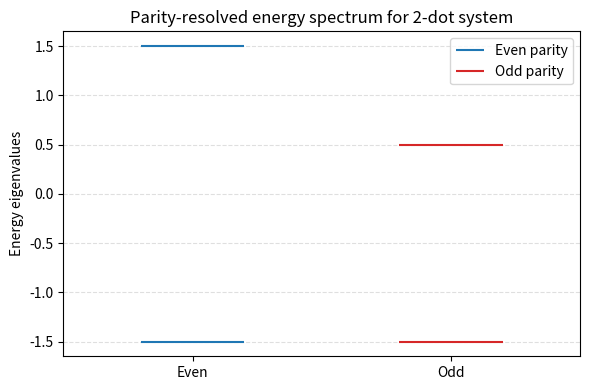
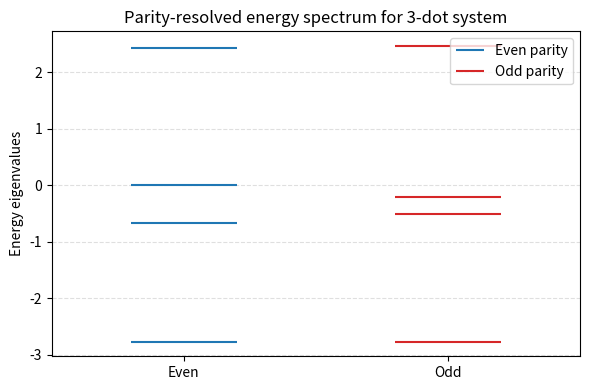
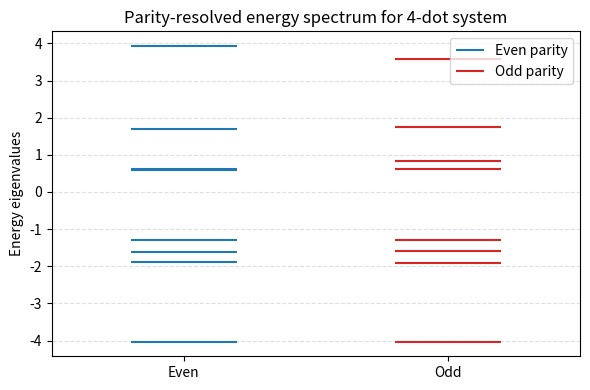

Write Python code to recreate these figures, in order.
import numpy as np
import sympy as sp
import matplotlib.pyplot as plt

# μ = sp.symbols('μ')
# t = sp.symbols('t', real=True)
# Δ = sp.symbols('Δ', real=True)
# U = sp.symbols('U', real=True)

## Pauli spin matrices
σ_x = np.array([[0, 1], 
                [1, 0]])
σ_y = np.array([[0, -1j], 
                [1j, 0]])
σ_z = np.array([[1, 0], 
                [0, -1]])
I = np.eye(2)

def tensor_product(*args):
    """Compute the tensor product of multiple matrices."""
    result = args[0]
    for mat in args[1:]:
        result = np.kron(result, mat)
    return result   

def sigma_site(j, n, operator):
    """Return the operator for site j in a chain of n sites."""
    ops = [I] * n
    ops[j] = operator
    return tensor_product(*ops)


def creation_annihilation(j,n):
    """Return the creation and annihilation operators for site j in a chain of n sites, after Jordan-Wigner transformation."""
    f_dag = (sigma_site(j, n, σ_x) + 1j * sigma_site(j, n, σ_y)) * 0.5
    f = (sigma_site(j, n, σ_x) - 1j * sigma_site(j, n, σ_y)) * 0.5

    Zops = np.eye(2**n) 
    for i in range(0, j):
        Zops @= sigma_site(i, n, -σ_z)

    create = Zops @ f_dag 
    annihilate = Zops @ f 

    return create, annihilate

def creation_annihilation_sympy(j, n):
    """Return symbolic JW creation/annihilation operators for site j."""
    f_dag_np, f_np = creation_annihilation(j, n)
    # Convert to SymPy matrices
    f_dag = sp.Matrix(f_dag_np)
    f = sp.Matrix(f_np)
    return f_dag, f

def n_dot_Hamiltonian(n=2):
    t, Δ = sp.symbols('t Δ', real=True)
    H = sp.zeros(2**n)
    ϵs = sp.symbols(f'ϵ0:{n}')
    Us = sp.symbols(f'U0:{n-1}')


    dots = n 
    for i in range(dots):
        f_dag_i, f_i = creation_annihilation_sympy(i, n)
        n_i = f_dag_i * f_i
        H += ϵs[i] * n_i
        if i < dots - 1:
            f_dag_j, f_j = creation_annihilation_sympy(i + 1, n)
            n_j = f_dag_j * f_j
            # hopping
            H += t * (f_dag_i * f_j + f_dag_j * f_i)

            # pairing
            H += Δ * (f_dag_i * f_dag_j + f_j * f_i)

            # Coulomb term
            H += Us[i] * n_i * n_j
    return sp.simplify(H)


def parity_operator(N):
    """Construct the parity operator for N dots."""
    P = np.eye(2**N, dtype=complex)
    for i in range(N):
        f_dag_i, f_i = creation_annihilation_sympy(i, N)
        n_i = f_dag_i * f_i
        P = P @ (np.eye(2**N) - 2 * n_i)
    return P
        


def two_dot_sweetspot():
    H2 = n_dot_Hamiltonian(n=2)  

    # Symbols
    ϵs = sp.symbols('ϵ0 ϵ1')
    Us = sp.symbols('U0')
    Δ, t = sp.symbols('Δ t', real=True)

    # Sweet spot parameters
    U0_val = 1
    t_val = 1
    Δ_val = t_val + U0_val/2
    ϵ0_val = -U0_val/2
    ϵ1_val = -U0_val/2

    # Substitute parameters into symbolic matrix
    H2_num = H2.subs({Δ: Δ_val, t: t_val, ϵs[0]: ϵ0_val, ϵs[1]: ϵ1_val, Us: U0_val})

    # Convert sympy.Matrix to numpy array (float complex)
    H2_np = np.array(H2_num).astype(np.complex128)

    # Eigen decomposition
    eigvals_np, eigvecs_np = np.linalg.eigh(H2_np)

    P = parity_operator(2)
    parities = []
    for vec in eigvecs_np.T:
        parity = np.vdot(vec, P @ vec)
        parities.append(np.real_if_close(parity))
    print("Two-dot system eigenvalues and their parity sectors:")
    for i, (E,p) in enumerate(zip(eigvals_np, parities)):
        sector = "even" if np.isclose(p, 1) else "odd"
        print(f"Eigenvalue {E:.4f} belongs to {sector} parity sector")
    print("")

    even_states = [(E, v) for E, v, p in zip(eigvals_np, eigvecs_np.T, parities) if np.isclose(p, 1)]
    odd_states  = [(E, v) for E, v, p in zip(eigvals_np, eigvecs_np.T, parities) if np.isclose(p, -1)]

    # Plot energy levels by parity
    plt.figure(figsize=(6,4))
    y_even = [E for E, _ in even_states]
    y_odd  = [E for E, _ in odd_states]

    plt.hlines(y_even, xmin=-0.2, xmax=0.2, colors='tab:blue', label='Even parity')
    plt.hlines(y_odd,  xmin=0.8, xmax=1.2, colors='tab:red',  label='Odd parity')

    plt.xlim(-0.5, 1.5)
    plt.xticks([0, 1], ['Even', 'Odd'])
    plt.ylabel("Energy eigenvalues")
    plt.title("Parity-resolved energy spectrum for 2-dot system")
    plt.legend()
    plt.grid(True, axis='y', linestyle='--', alpha=0.4)
    plt.tight_layout()
    plt.show()

    return eigvals_np, parities
    



def three_dot_sweetspot():
    H3 = n_dot_Hamiltonian(n=3)

    # Symbols
    ϵs = sp.symbols('ϵ0 ϵ1 ϵ2')
    Us = sp.symbols('U0 U1')
    Δ, t = sp.symbols('Δ t', real=True)

    # Sweet spot parameters
    U0_val = 1
    U1_val = 1
    t_val = 1
    Δ_val = t_val + U0_val/2
    ϵ0_val = -U0_val/2
    ϵ1_val = -U0_val/2
    ϵ2_val = -U0_val/2

    # Substitute parameters into symbolic matrix
    H3_num = H3.subs({Δ: Δ_val, t: t_val, ϵs[0]: ϵ0_val, ϵs[1]: ϵ1_val, ϵs[2]: ϵ2_val, Us[0]: U0_val, Us[1]: U1_val})

    # Convert sympy.Matrix to numpy array (float complex)
    H3_np = np.array(H3_num).astype(np.complex128)

    # Eigen decomposition
    eigvals_np, eigvecs_np = np.linalg.eigh(H3_np)

    P = parity_operator(3)
    parities = []
    for vec in eigvecs_np.T:
        parity = np.vdot(vec, P @ vec)
        parities.append(np.real_if_close(parity))

    print("Three-dot system eigenvalues and their parity sectors:")
    for i, (E,p) in enumerate(zip(eigvals_np, parities)):
        sector = "even" if np.isclose(p, 1) else "odd"
        print(f"Eigenvalue {E:.4f} belongs to {sector} parity sector")
    print("")

    even_states = [(E, v) for E, v, p in zip(eigvals_np, eigvecs_np.T, parities) if np.isclose(p, 1)]
    odd_states  = [(E, v) for E, v, p in zip(eigvals_np, eigvecs_np.T, parities) if np.isclose(p, -1)]

    # Plot energy levels by parity
    plt.figure(figsize=(6,4))
    y_even = [E for E, _ in even_states]
    y_odd  = [E for E, _ in odd_states]

    plt.hlines(y_even, xmin=-0.2, xmax=0.2, colors='tab:blue', label='Even parity')
    plt.hlines(y_odd,  xmin=0.8, xmax=1.2, colors='tab:red',  label='Odd parity')

    plt.xlim(-0.5, 1.5)
    plt.xticks([0, 1], ['Even', 'Odd'])
    plt.ylabel("Energy eigenvalues")
    plt.title("Parity-resolved energy spectrum for 3-dot system")
    plt.legend()
    plt.grid(True, axis='y', linestyle='--', alpha=0.4)
    plt.tight_layout()
    plt.show()

    return eigvals_np, parities
    

def four_dot_sweetspot():
    H4 = n_dot_Hamiltonian(n=4)

    # Symbols
    ϵs = sp.symbols('ϵ0 ϵ1 ϵ2 ϵ3')
    Us = sp.symbols('U0 U1 U2')
    Δ, t = sp.symbols('Δ t', real=True)

    # Sweet spot parameters
    U0_val = 1
    U1_val = 1
    U2_val = 1
    t_val = 1
    Δ_val = t_val + U0_val/2
    ϵ0_val = -U0_val/2
    ϵ1_val = -U0_val/2
    ϵ2_val = -U0_val/2
    ϵ3_val = -U0_val/2

    # Substitute parameters into symbolic matrix
    H4_num = H4.subs({Δ: Δ_val, t: t_val, ϵs[0]: ϵ0_val, ϵs[1]: ϵ1_val, ϵs[2]: ϵ2_val, ϵs[3]: ϵ3_val, Us[0]: U0_val, Us[1]: U1_val, Us[2]: U2_val})

    # Convert sympy.Matrix to numpy array (float complex)
    H4_np = np.array(H4_num).astype(np.complex128)

    # Eigen decomposition
    eigvals_np, eigvecs_np = np.linalg.eigh(H4_np)

    P = parity_operator(4)
    parities = []
    for vec in eigvecs_np.T:
        parity = np.vdot(vec, P @ vec)
        parities.append(np.real_if_close(parity))

    print("Four-dot system eigenvalues and their parity sectors:")
    for i, (E,p) in enumerate(zip(eigvals_np, parities)):
        sector = "even" if np.isclose(p, 1) else "odd"
        print(f"Eigenvalue {E:.4f} belongs to {sector} parity sector")
    print("")

    even_states = [(E, v) for E, v, p in zip(eigvals_np, eigvecs_np.T, parities) if np.isclose(p, 1)]
    odd_states  = [(E, v) for E, v, p in zip(eigvals_np, eigvecs_np.T, parities) if np.isclose(p, -1)]

    # Plot energy levels by parity
    plt.figure(figsize=(6,4))
    y_even = [E for E, _ in even_states]
    y_odd  = [E for E, _ in odd_states]

    plt.hlines(y_even, xmin=-0.2, xmax=0.2, colors='tab:blue', label='Even parity')
    plt.hlines(y_odd,  xmin=0.8, xmax=1.2, colors='tab:red',  label='Odd parity')

    plt.xlim(-0.5, 1.5)
    plt.xticks([0, 1], ['Even', 'Odd'])
    plt.ylabel("Energy eigenvalues")
    plt.title("Parity-resolved energy spectrum for 4-dot system")
    plt.legend()
    plt.grid(True, axis='y', linestyle='--', alpha=0.4)
    plt.tight_layout()
    plt.show()

    return eigvals_np, parities

if __name__ == "__main__":
    two_dot_sweetspot()
    three_dot_sweetspot()
    four_dot_sweetspot()
